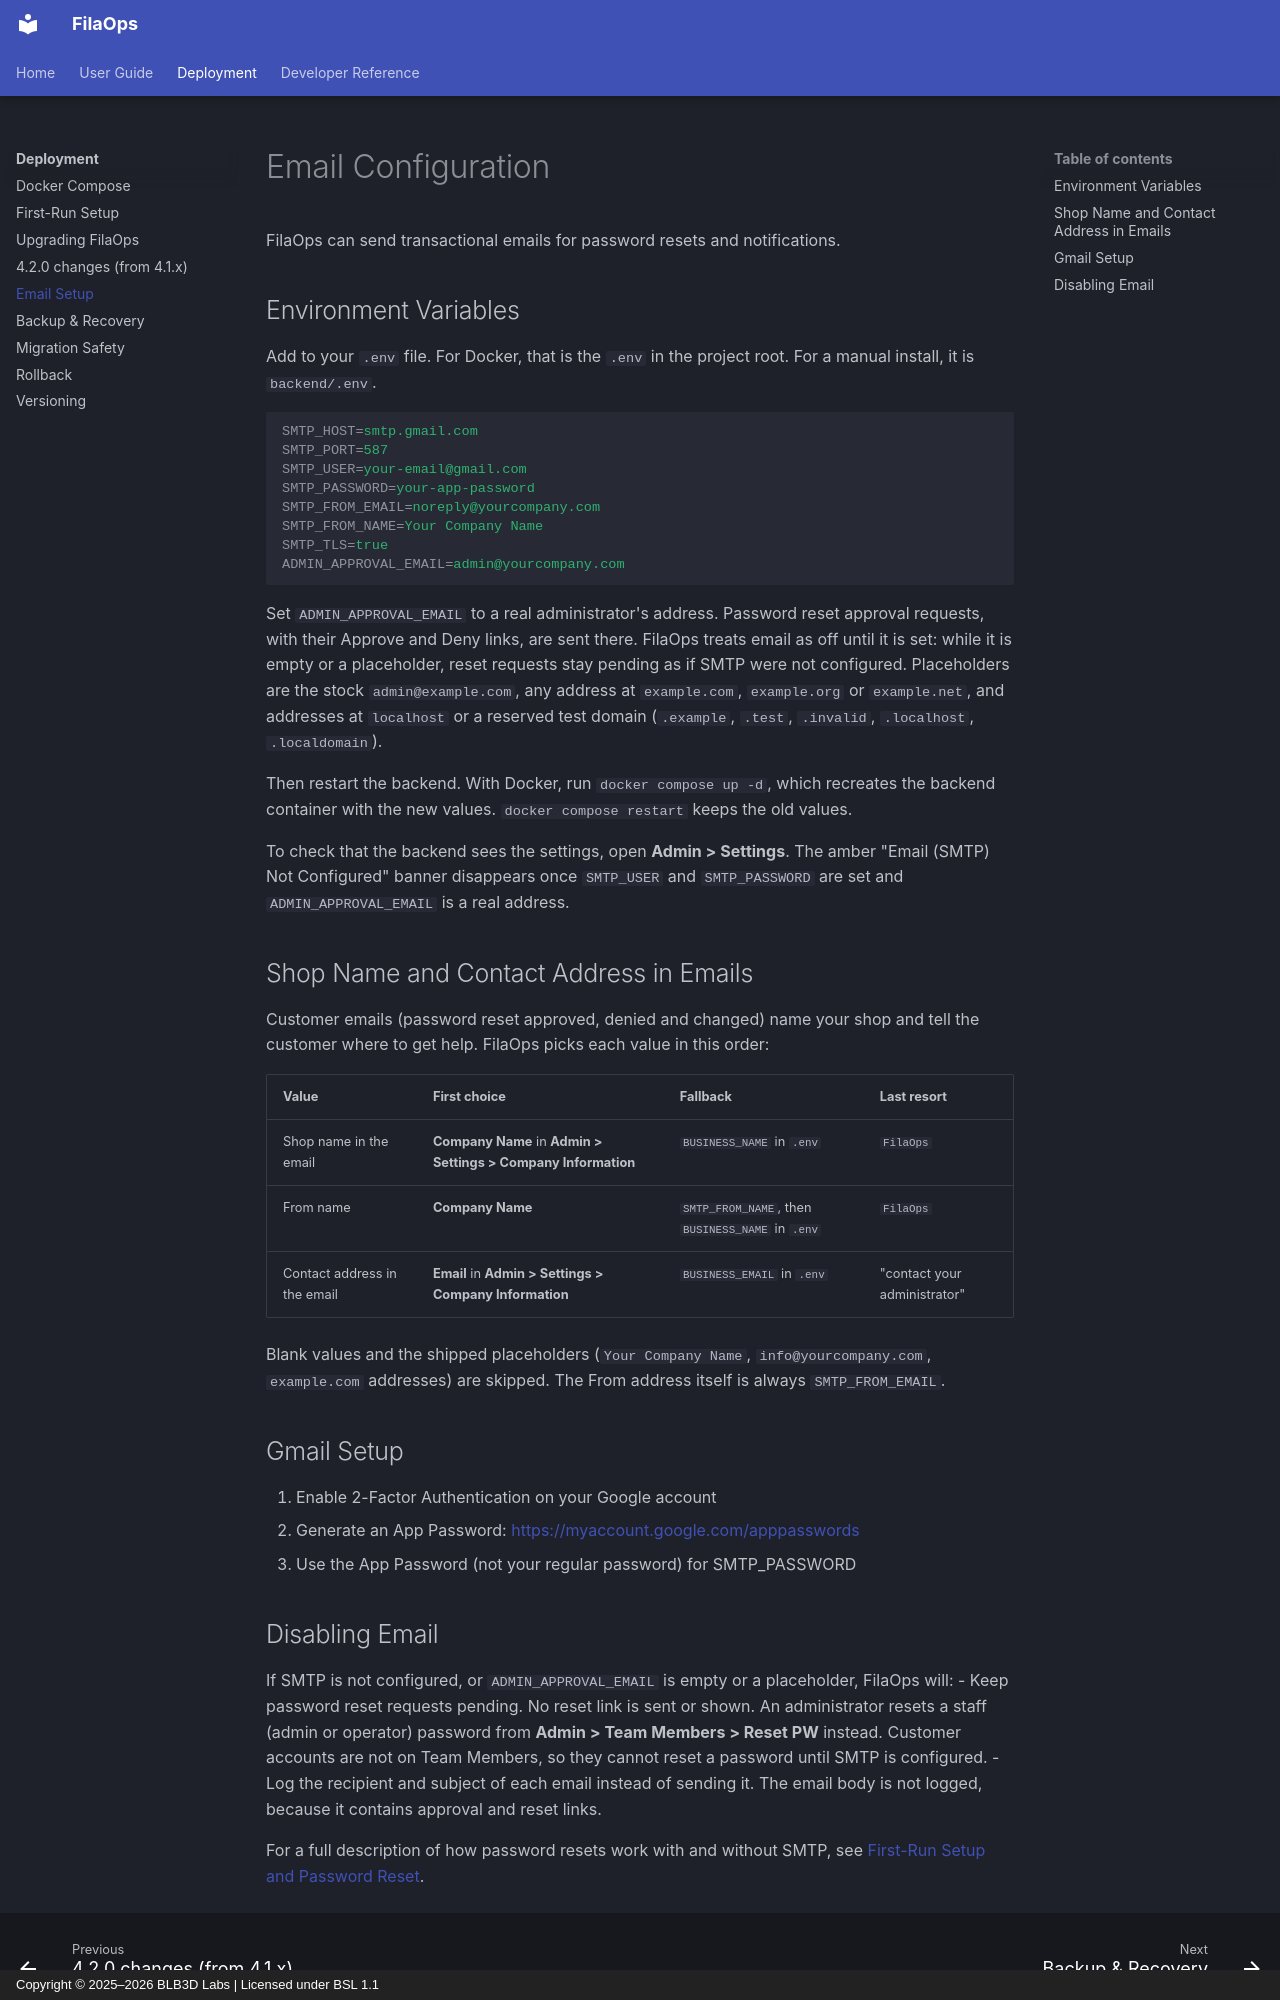

repository: BLB3DPrinting/filaops · page: EMAIL_CONFIGURATION/index.html · generator: mkdocs · copyright: Copyright © 2025–2026 BLB3D Labs | Licensed under BSL 1.1

# Email Configuration

FilaOps can send transactional emails for password resets and notifications.

## Environment Variables

Add to your `.env` file. For Docker, that is the `.env` in the project root. For a manual install, it is `backend/.env`.

```ini
SMTP_HOST=smtp.gmail.com
SMTP_PORT=587
SMTP_USER=your-email@gmail.com
SMTP_PASSWORD=your-app-password
SMTP_FROM_EMAIL=noreply@yourcompany.com
SMTP_FROM_NAME=Your Company Name
SMTP_TLS=true
ADMIN_APPROVAL_EMAIL=admin@yourcompany.com
```

Set `ADMIN_APPROVAL_EMAIL` to a real administrator's address. Password reset approval requests, with their Approve and Deny links, are sent there. FilaOps treats email as off until it is set: while it is empty or a placeholder, reset requests stay pending as if SMTP were not configured. Placeholders are the stock `admin@example.com`, any address at `example.com`, `example.org` or `example.net`, and addresses at `localhost` or a reserved test domain (`.example`, `.test`, `.invalid`, `.localhost`, `.localdomain`).

Then restart the backend. With Docker, run `docker compose up -d`, which recreates the backend container with the new values. `docker compose restart` keeps the old values.

To check that the backend sees the settings, open **Admin > Settings**. The amber "Email (SMTP) Not Configured" banner disappears once `SMTP_USER` and `SMTP_PASSWORD` are set and `ADMIN_APPROVAL_EMAIL` is a real address.

## Shop Name and Contact Address in Emails

Customer emails (password reset approved, denied and changed) name your shop and tell the customer where to get help. FilaOps picks each value in this order:

| Value | First choice | Fallback | Last resort |
|-------|--------------|----------|-------------|
| Shop name in the email | **Company Name** in **Admin > Settings > Company Information** | `BUSINESS_NAME` in `.env` | `FilaOps` |
| From name | **Company Name** | `SMTP_FROM_NAME`, then `BUSINESS_NAME` in `.env` | `FilaOps` |
| Contact address in the email | **Email** in **Admin > Settings > Company Information** | `BUSINESS_EMAIL` in `.env` | "contact your administrator" |

Blank values and the shipped placeholders (`Your Company Name`, `info@yourcompany.com`, `example.com` addresses) are skipped. The From address itself is always `SMTP_FROM_EMAIL`.

## Gmail Setup

1. Enable 2-Factor Authentication on your Google account
2. Generate an App Password: <https://myaccount.google.com/apppasswords>
3. Use the App Password (not your regular password) for SMTP_PASSWORD
